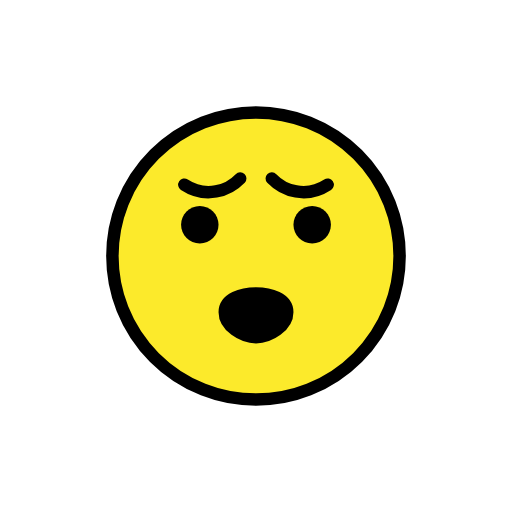
t = 0.00 s
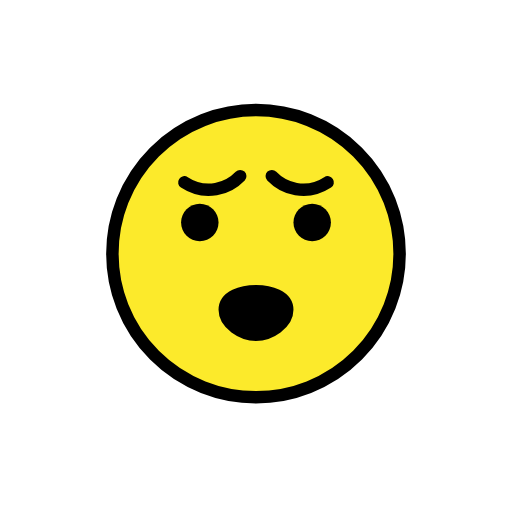
t = 0.48 s
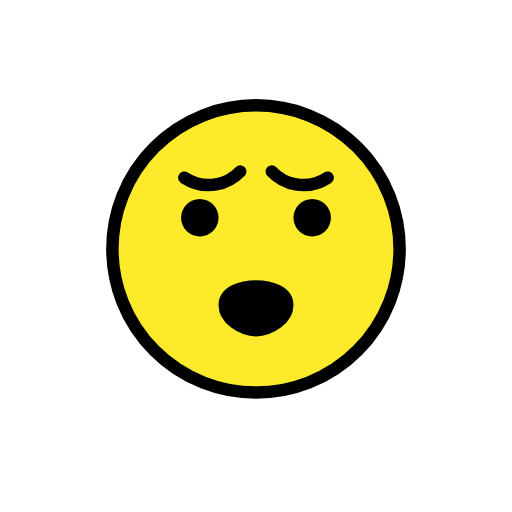
t = 1.43 s
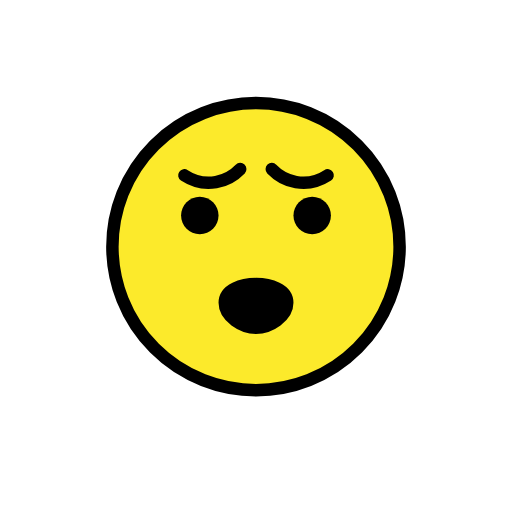
t = 1.90 s
t = 2.38 s: frame unchanged from t = 1.43 s, image omitted
t = 3.33 s: frame unchanged from t = 0.48 s, image omitted

The animated SVG that drew these frames (rendered in a browser with its animation timeline set to each time). Animation: 1 SMIL element (animateTransform=1); one cycle of 3.80 s, repeats indefinitely.

<?xml version='1.0' encoding='utf-8'?>
<svg xmlns="http://www.w3.org/2000/svg" id="emoji" viewBox="-5 -5 82 82" width="200" height="200" role="img">
  <title>OpenMoji: incredulous face</title><g><g id="color">
    <path fill="#FCEA2B" d="M36,13c-12.6823,0-23,10.3177-23,23c0,12.6822,10.3177,23,23,23c12.6822,0,23-10.3178,23-23 C59,23.3177,48.6822,13,36,13z" />
  </g>
  <g id="hair" />
  <g id="skin" />
  <g id="skin-shadow" />
  <g id="line">
    <circle cx="36" cy="36" r="23" fill="none" stroke="#000000" stroke-miterlimit="10" stroke-width="2" />
    <path fill="none" stroke="#000000" stroke-linecap="round" stroke-linejoin="round" stroke-miterlimit="10" stroke-width="2" d="M47.472,24.5833c-0.449,0.2959-2.431,1.5305-5.0607,1.0799c-2.1334-0.3656-3.4503-1.6274-3.8834-2.0815" />
    <path fill="none" stroke="#000000" stroke-linecap="round" stroke-linejoin="round" stroke-miterlimit="10" stroke-width="2" d="M24.528,24.5833c0.449,0.2959,2.431,1.5305,5.0607,1.0799c2.1334-0.3656,3.4503-1.6274,3.8834-2.0815" />
    <path stroke="#000000" stroke-miterlimit="10" stroke-width="2" d="M41,45c0,2.2091-2.7909,4-5,4s-5-1.7909-5-4s2.7909-3,5-3 S41,42.7909,41,45z" />
    <path d="M30,31c0,1.6568-1.3448,3-3,3c-1.6553,0-3-1.3433-3-3c0-1.6552,1.3447-3,3-3C28.6552,28,30,29.3448,30,31" />
    <path d="M48,31c0,1.6568-1.3447,3-3,3s-3-1.3433-3-3c0-1.6552,1.3447-3,3-3S48,29.3448,48,31" />
  </g>
<animateTransform attributeName="transform" type="translate" values="0 0;0 -1.5;0 0" dur="3.8s" repeatCount="indefinite" /></g></svg>
